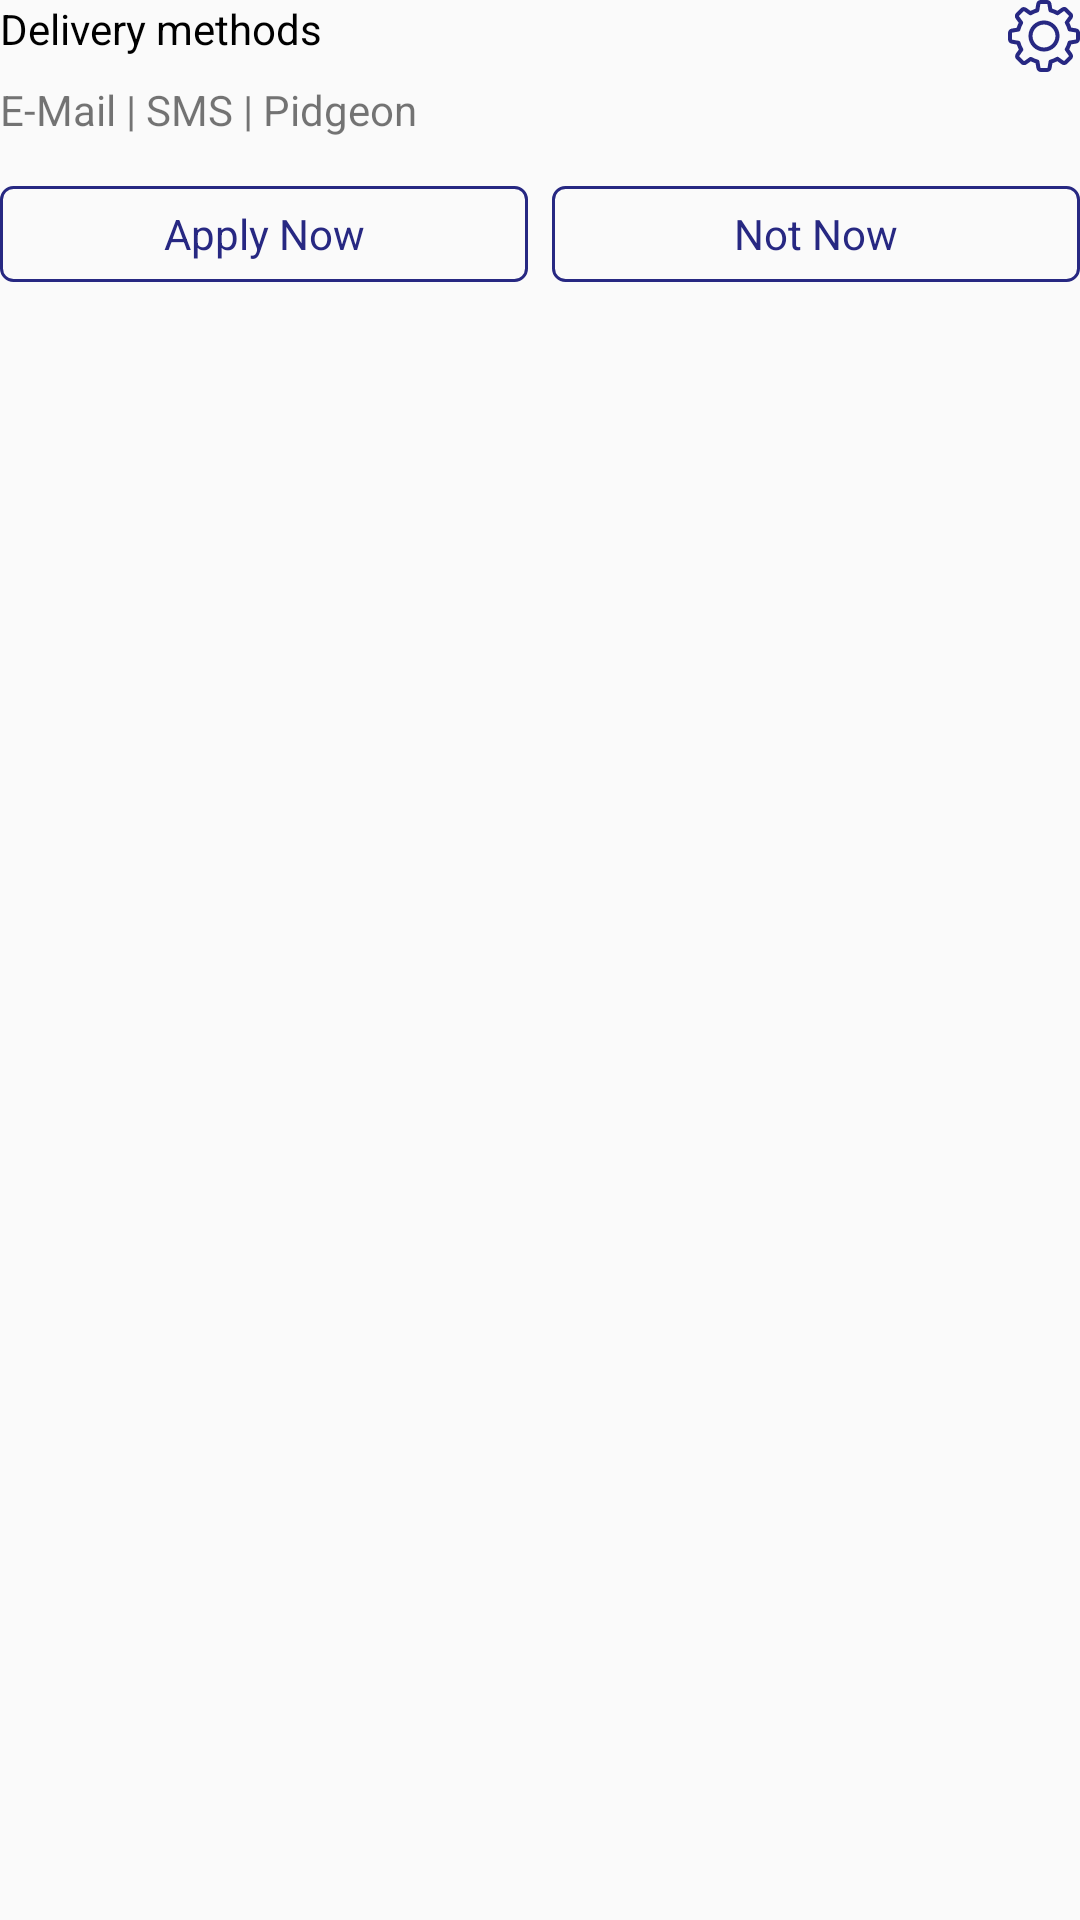

Layout XML and referenced resources for this Android screen:
<!-- AndroidManifest.xml: application theme AppTheme -->
<!-- res/layout/view_set_alarm.xml -->
<?xml version="1.0" encoding="utf-8"?>
<RelativeLayout
        xmlns:android="http://schemas.android.com/apk/res/android"
        android:layout_width="match_parent"
        android:layout_height="wrap_content">

    <TextView
            android:id="@+id/view_set_alarm_notification_methods"
            android:layout_width="wrap_content"
            android:layout_height="wrap_content"
            android:layout_marginBottom="8dp"
            android:text="@string/delivery_methods"
            android:textColor="@color/darkText"
            android:layout_alignParentStart="true"/>

    <TextView
            android:id="@+id/view_set_alarm_notification_methods_list"
            android:layout_width="wrap_content"
            android:layout_height="wrap_content"
            android:text="@string/notification_methods_placeholder"
            android:layout_below="@id/view_set_alarm_notification_methods"
            android:layout_alignParentStart="true"
            android:layout_marginBottom="16dp"/>

    <ImageView
            android:layout_width="24dp"
            android:layout_height="24dp"
            android:src="@drawable/ic_settings"
            android:layout_alignParentEnd="true"/>


    <LinearLayout
            android:layout_width="match_parent"
            android:layout_height="wrap_content"
            android:orientation="horizontal"
            android:layout_below="@id/view_set_alarm_notification_methods_list"
            android:layoutDirection="locale">

        <Button
                android:layout_width="0dp"
                android:layout_height="32dp"
                android:layout_weight=".5"
                android:text="@string/apply_now"
                style="@style/AppButton"
                android:layout_marginEnd="8dp"/>

        <Button
                android:layout_width="0dp"
                android:layout_height="32dp"
                android:text="@string/not_now"
                android:layout_weight=".5"
                style="@style/AppButton"/>
    </LinearLayout>
</RelativeLayout>
<!-- resources referenced by this layout -->
<resources>
  <color name="darkText">#000000</color>
  <!-- drawable ic_settings: vector/xml drawable (drawable, 3188 chars, omitted) -->
  <string name="apply_now">Apply Now</string>
  <string name="delivery_methods">Delivery methods</string>
  <string name="not_now">Not Now</string>
  <string name="notification_methods_placeholder">E-Mail | SMS | Pidgeon</string>
  <style name="AppButton" parent="android:Widget.Button">
          <item name="android:background">@drawable/bg_button</item>
          <item name="android:textColor">@drawable/text_button</item>
      </style>
  <style name="AppTheme" parent="Theme.AppCompat.Light.DarkActionBar">
          
          <item name="colorPrimary">@color/colorPrimary</item>
          <item name="colorPrimaryDark">@color/colorPrimaryDark</item>
          <item name="colorAccent">@color/colorAccent</item>
      </style>
  <!-- drawable bg_button (drawable) -->
  <?xml version="1.0" encoding="utf-8"?>
  <selector xmlns:android="http://schemas.android.com/apk/res/android">
      <item
              android:state_pressed="true"
              android:drawable="@drawable/bg_button_pressed"/>
      <item
              android:state_pressed="false"
              android:drawable="@drawable/bg_button_idle"/>
  </selector>
  <!-- drawable text_button (drawable) -->
  <?xml version="1.0" encoding="utf-8"?>
  <selector xmlns:android="http://schemas.android.com/apk/res/android">
      <item
              android:state_pressed="true"
              android:color="@color/colorSecondary"/>
      <item
              android:state_pressed="false"
              android:color="@color/colorOutline"/>
  </selector>
  <color name="colorPrimary">#008577</color>
  <color name="colorPrimaryDark">#00574B</color>
  <color name="colorAccent">#D81B60</color>
  <!-- drawable bg_button_pressed (drawable) -->
  <?xml version="1.0" encoding="utf-8"?>
  <shape xmlns:android="http://schemas.android.com/apk/res/android"
         android:shape="rectangle">
  
      <solid android:color="@color/colorOutline"/>
  
      <stroke
              android:color="@color/colorSecondary"
              android:width="1dp"/>
  
      <corners
              android:radius="4dp"/>
  </shape>
  <!-- drawable bg_button_idle (drawable) -->
  <?xml version="1.0" encoding="utf-8"?>
  <shape xmlns:android="http://schemas.android.com/apk/res/android"
         android:shape="rectangle">
  
      <solid android:color="@android:color/transparent"/>
  
      <stroke
              android:color="@color/colorOutline"
              android:width="1dp"/>
  
      <corners
              android:radius="4dp"/>
  </shape>
  <color name="colorSecondary">#FFFFFF</color>
  <color name="colorOutline">#272882</color>
</resources>
